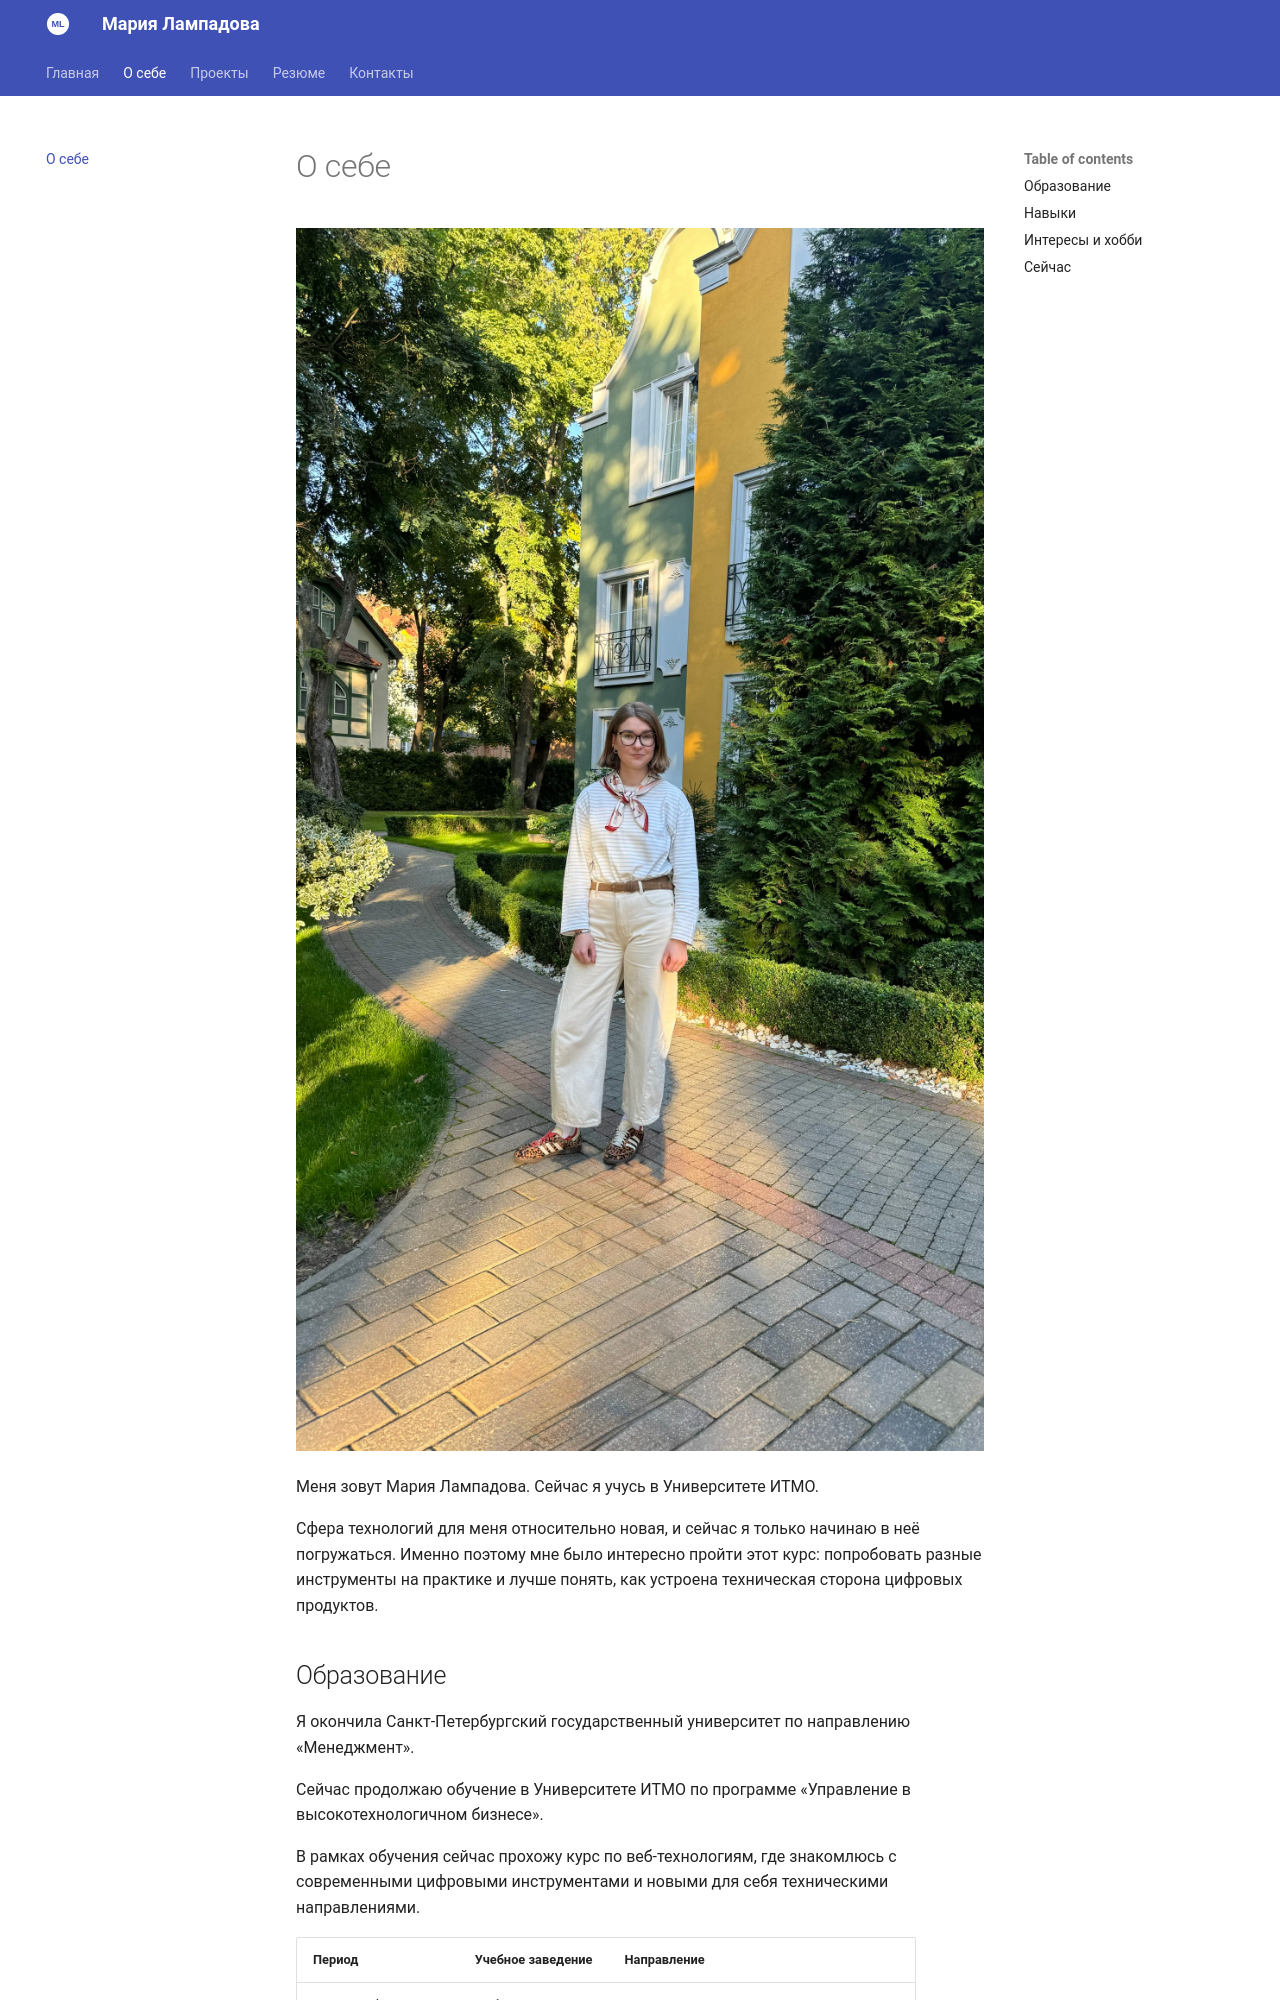

repository: marylampadova23-art/my-personal-site · page: about/index.html · generator: mkdocs


![Мария Лампадова](images/profile.jpeg)

Меня зовут Мария Лампадова. Сейчас я учусь в Университете ИТМО.

Сфера технологий для меня относительно новая, и сейчас я только начинаю в неё погружаться. Именно поэтому мне было интересно пройти этот курс: попробовать разные инструменты на практике и лучше понять, как устроена техническая сторона цифровых продуктов.

## Образование

Я окончила Санкт-Петербургский государственный университет по направлению «Менеджмент».

Сейчас продолжаю обучение в Университете ИТМО по программе «Управление в высокотехнологичном бизнесе».

В рамках обучения сейчас прохожу курс по веб-технологиям, где знакомлюсь с современными цифровыми инструментами и новыми для себя техническими направлениями.

| Период | Учебное заведение | Направление |
| --- | --- | --- |
| Высшее образование | СПбГУ | Менеджмент |
| Сейчас | Университет ИТМО | Управление в высокотехнологичном бизнесе |
